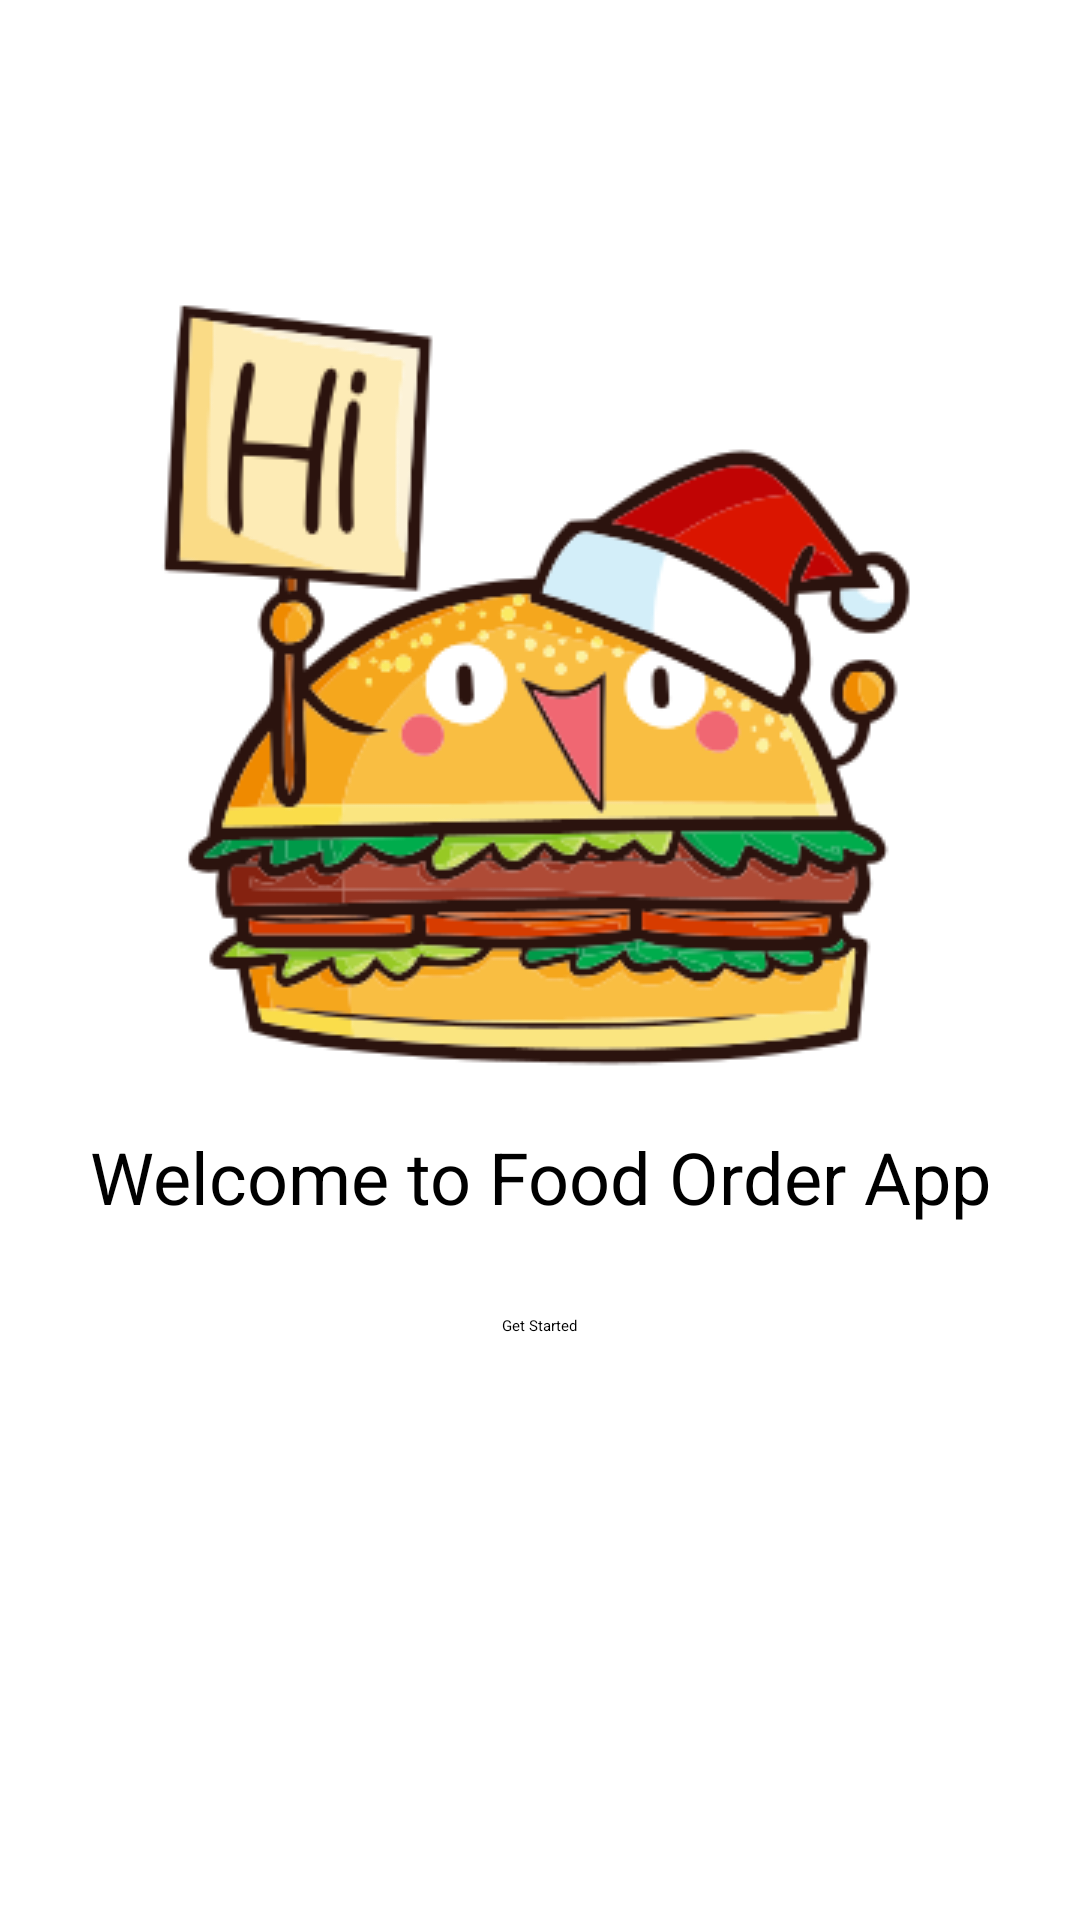

Reconstruct the res/layout file that produces this screen, plus the resources it refers to.
<!-- AndroidManifest.xml: application theme Theme.FoodOrder -->
<!-- res/layout/activity_intro.xml -->
<?xml version="1.0" encoding="utf-8"?>
<androidx.constraintlayout.widget.ConstraintLayout xmlns:android="http://schemas.android.com/apk/res/android"
    xmlns:app="http://schemas.android.com/apk/res-auto"
    xmlns:tools="http://schemas.android.com/tools"
    android:id="@+id/main"
    android:layout_width="match_parent"
    android:layout_height="match_parent"
    tools:context=".activity.IntroActivity">


    
    <ImageView
        android:id="@+id/logo"
        android:layout_width="wrap_content"
        android:layout_height="wrap_content"
        android:src="@drawable/logo"
        app:layout_constraintTop_toTopOf="parent"
        app:layout_constraintBottom_toTopOf="@+id/welcomeText"
        app:layout_constraintStart_toStartOf="parent"
        app:layout_constraintEnd_toEndOf="parent"
        android:layout_marginTop="100dp"
         />

    
    <TextView
        android:id="@+id/welcomeText"
        android:layout_width="wrap_content"
        android:layout_height="wrap_content"
        android:text="Welcome to Food Order App"
        android:textSize="24sp"
        android:textColor="@color/black"
        app:layout_constraintTop_toBottomOf="@+id/logo"
        app:layout_constraintStart_toStartOf="parent"
        app:layout_constraintEnd_toEndOf="parent"
        android:layout_marginTop="20dp" />

    
    <Button
        android:id="@+id/startButton"
        android:layout_width="wrap_content"
        android:layout_height="wrap_content"
        android:text="Get Started"
        app:layout_constraintTop_toBottomOf="@+id/welcomeText"
        app:layout_constraintStart_toStartOf="parent"
        app:layout_constraintEnd_toEndOf="parent"
        android:layout_marginTop="30dp"
        android:onClick="startApp"/>

</androidx.constraintlayout.widget.ConstraintLayout>
<!-- resources referenced by this layout -->
<resources>
  <color name="black">#FF000000</color>
  <!-- drawable logo: png bitmap (drawable, 47544 bytes) -->
</resources>
